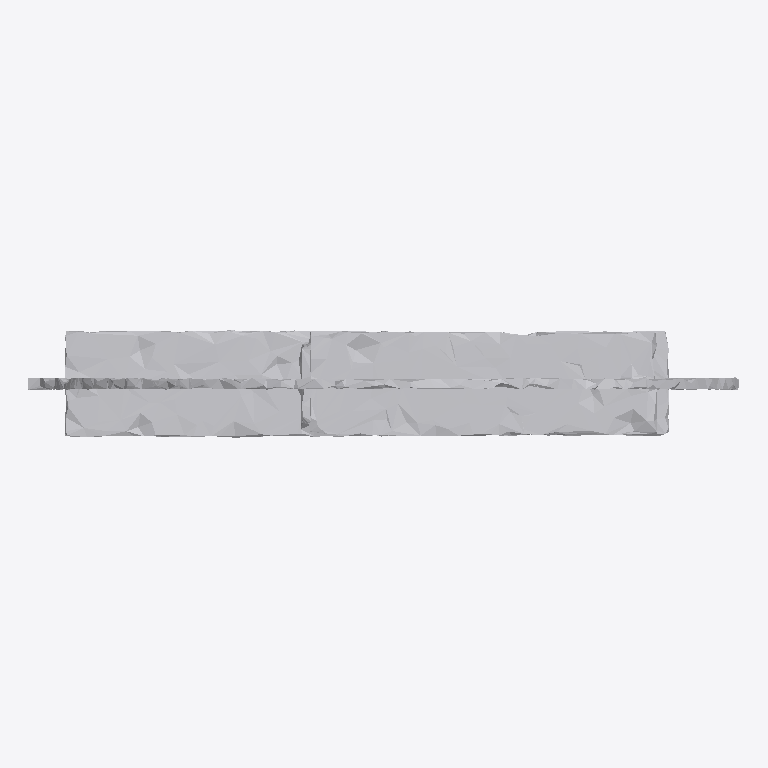
Plan cut of the same IFC building model at storey 'Ground Floor' (level 0.00 m, cut at 1.40 m), seen from above with north up, elements coloured by IFC class: 1 other element (light grey). No cut surface shows.
Extent 1.0 m × 0.2 m × 1.0 m (x, y, z). Storeys (1): Ground Floor at 0.00 m. Elements (1): 1 IfcFurniture.

HEADER;
FILE_DESCRIPTION(('ViewDefinition [CoordinationView]'),'2;1');
FILE_NAME('','2026-07-12T15:54:46',(''),(''),'IfcOpenShell 0.8.0','IfcOpenShell 0.8.0','');
FILE_SCHEMA(('IFC4'));
ENDSEC;
DATA;
#17=IFCPROJECT('0R9rt7V1L5MR1PAZ36WcVk',#5,'Office Project',$,$,$,$,(#15),#10);
#20=IFCSITE('3NXp_v2$z8phHHYNuVNu6c',#5,'Site',$,$,#19,$,$,.ELEMENT.,$,$,$,$,$);
#22=IFCBUILDING('3a0bJ34WXAOQxF_m1XXwO8',#5,'Building',$,$,#21,$,$,.ELEMENT.,$,$,$);
#24=IFCBUILDINGSTOREY('3Rujw2m0b748KkjroUJFu6',#5,'Ground Floor',$,$,#23,$,$,.ELEMENT.,0.0);
#35=IFCFURNITURE('0G8FaHVIz1VPHXX3H89ccm',#5,'bookshelf',$,$,#34,#31,$,$);
ENDSEC;
